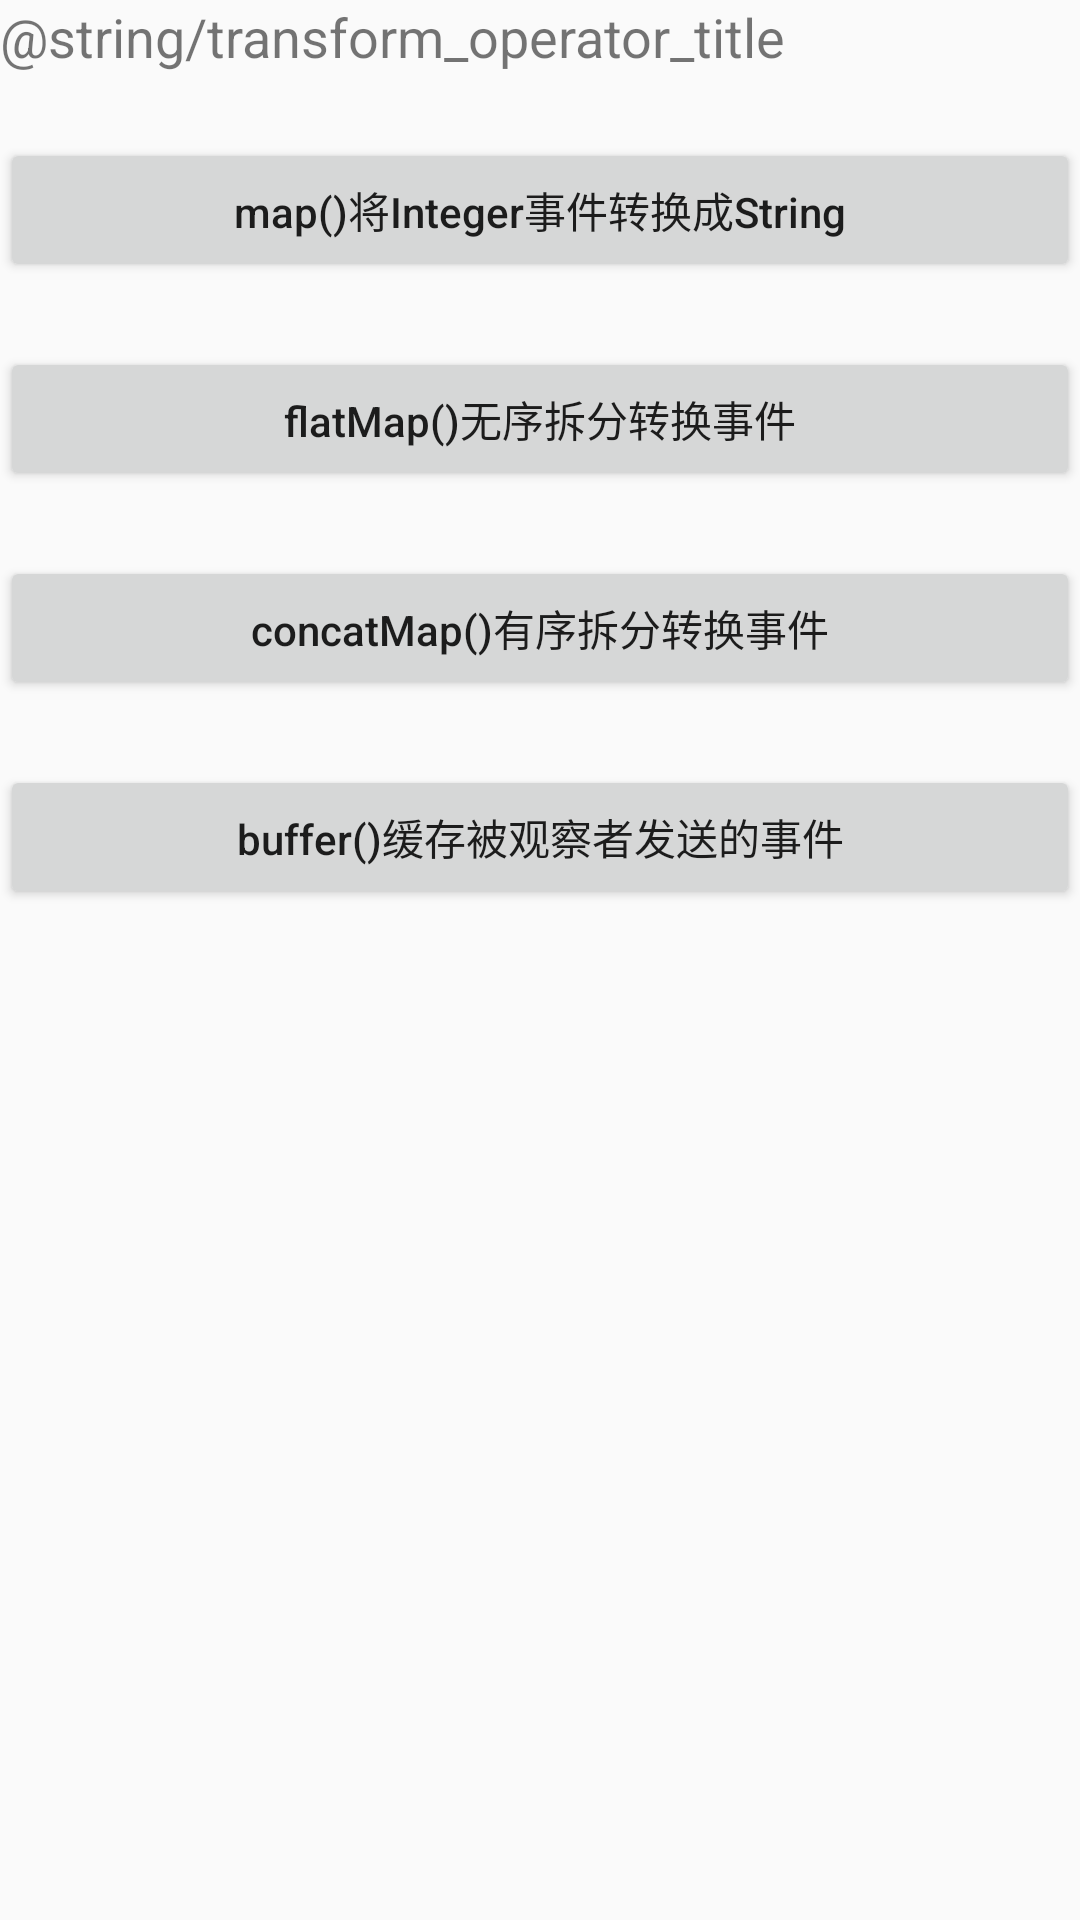

Here is an Android app screen rendered from its layout file. Give the layout XML and the strings, colors and styles it references.
<!-- AndroidManifest.xml: application theme AppTheme -->
<!-- res/layout/activity_transform_operator.xml -->
<?xml version="1.0" encoding="utf-8"?>
<LinearLayout xmlns:android="http://schemas.android.com/apk/res/android"
    android:orientation="vertical" android:layout_width="match_parent"
    android:layout_height="match_parent">
    <ScrollView xmlns:android="http://schemas.android.com/apk/res/android"
        android:layout_width="match_parent"
        android:layout_height="match_parent">
        <LinearLayout
            android:layout_width="match_parent"
            android:layout_height="wrap_content"
            android:orientation="vertical">
            <TextView
                android:layout_width="wrap_content"
                android:layout_height="wrap_content"
                style="@style/TitleText"
                android:text="@string/transform_operator_title"/>
            <TextView
                android:id="@+id/subtitle_02"
                android:layout_width="wrap_content"
                android:layout_height="wrap_content"
                style="@style/SubtitleText"
                />
            <Button
                android:id="@+id/map_btn"
                android:layout_width="match_parent"
                android:layout_height="wrap_content"
                android:textAllCaps="false"
                android:text="map()将Integer事件转换成String"/>
            <TextView
                android:id="@+id/subtitle_03"
                android:layout_width="wrap_content"
                android:layout_height="wrap_content"
                style="@style/SubtitleText"
                />
            <Button
                android:id="@+id/flatMap_btn"
                android:layout_width="match_parent"
                android:layout_height="wrap_content"
                android:textAllCaps="false"
                android:text="flatMap()无序拆分转换事件"/>
            <TextView
                android:id="@+id/subtitle_04"
                android:layout_width="wrap_content"
                android:layout_height="wrap_content"
                style="@style/SubtitleText"
                />
            <Button
                android:id="@+id/concatMap_btn"
                android:layout_width="match_parent"
                android:layout_height="wrap_content"
                android:textAllCaps="false"
                android:text="concatMap()有序拆分转换事件"/>
            <TextView
                android:id="@+id/subtitle_05"
                android:layout_width="wrap_content"
                android:layout_height="wrap_content"
                style="@style/SubtitleText"
                />
            <Button
                android:id="@+id/buffer_btn"
                android:layout_width="match_parent"
                android:layout_height="wrap_content"
                android:textAllCaps="false"
                android:text="buffer()缓存被观察者发送的事件"/>
        </LinearLayout>
    </ScrollView>
</LinearLayout>
<!-- resources referenced by this layout -->
<resources>
  <style name="SubtitleText">
          <item name="android:textSize">16sp</item>
          <item name="android:textAllCaps">false</item>
      </style>
  <style name="TitleText">
          <item name="android:textSize">18sp</item>
          <item name="android:textAllCaps">false</item>
      </style>
  <style name="AppTheme" parent="Theme.AppCompat.Light.DarkActionBar">
          
          <item name="colorPrimary">@color/colorPrimary</item>
          <item name="colorPrimaryDark">@color/colorPrimaryDark</item>
          <item name="colorAccent">@color/colorAccent</item>
      </style>
  <!-- not gathered from this repository: default colours our renderer supplied (Android Studio template values) -->
  <color name="colorPrimary">#FF6200EE</color>
  <color name="colorPrimaryDark">#FF3700B3</color>
  <color name="colorAccent">#FF03DAC5</color>
</resources>
